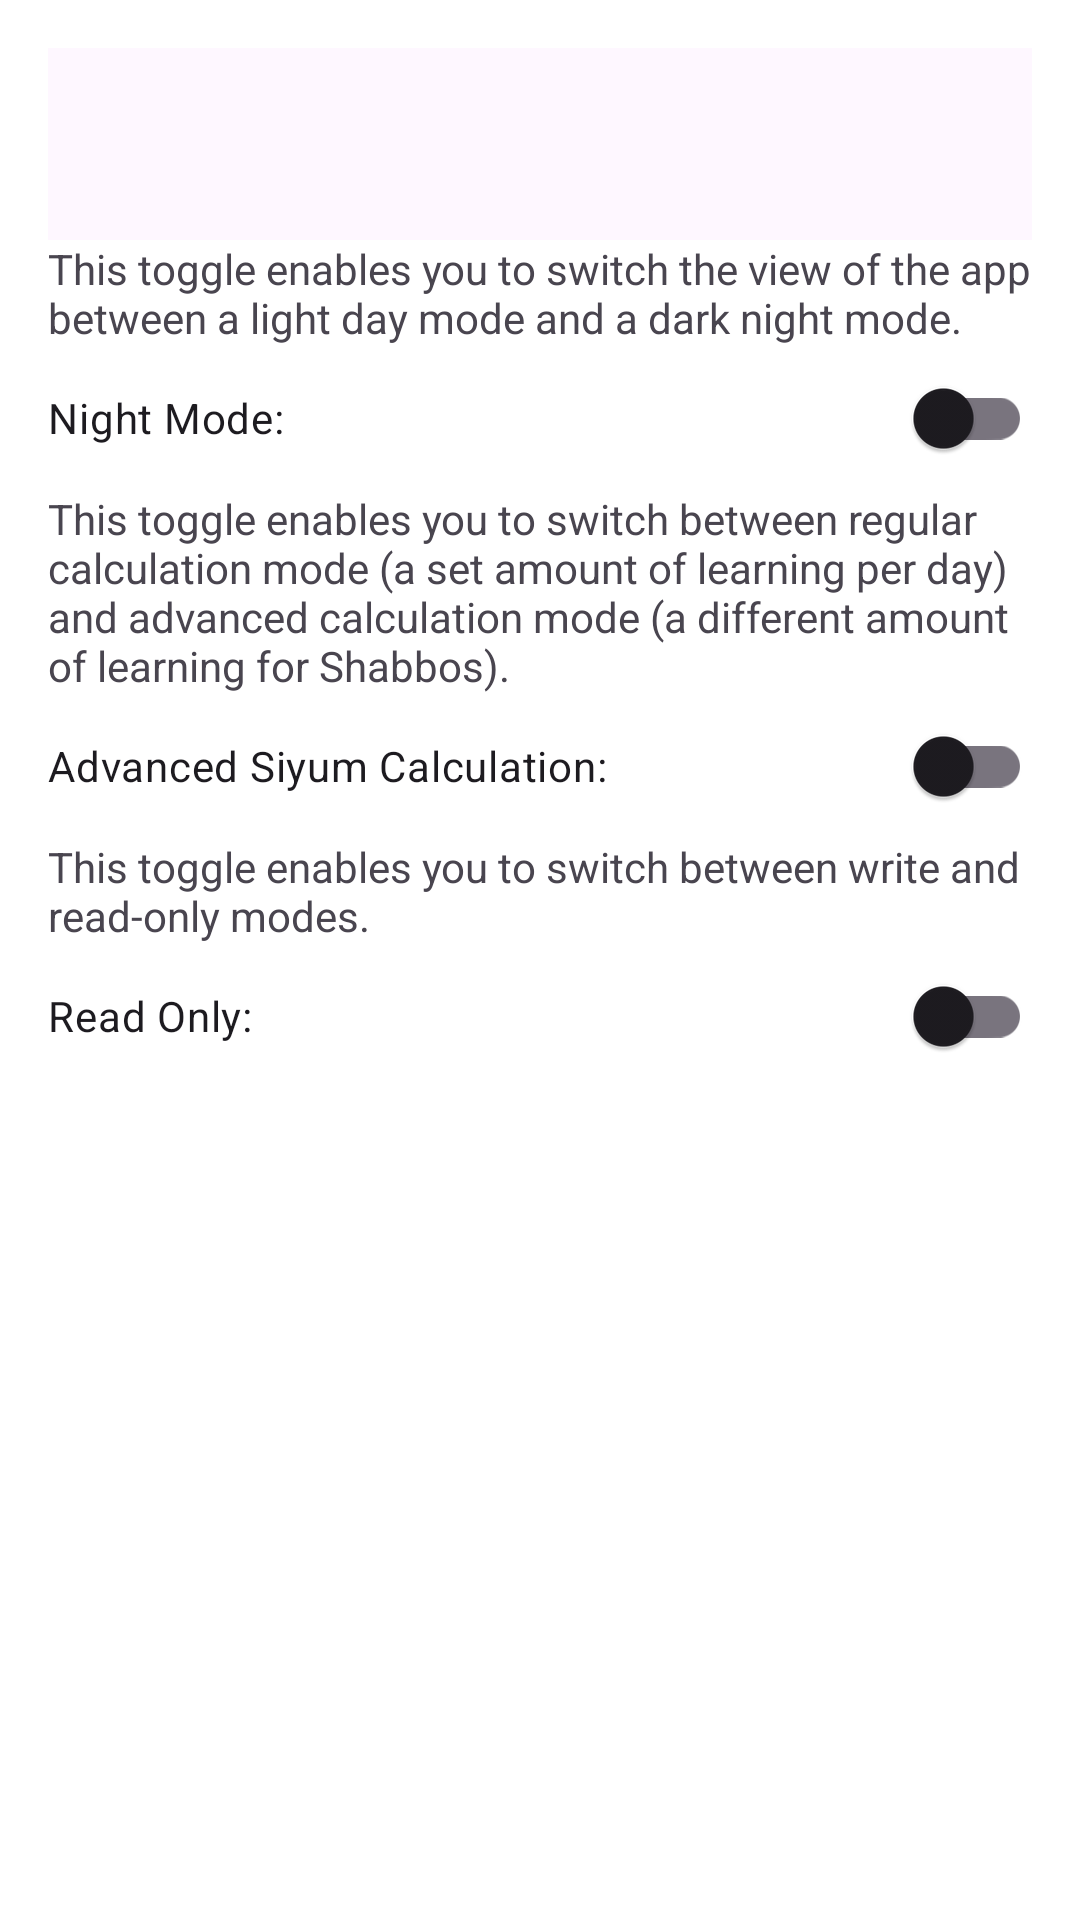

Android layout source for this screen:
<!-- AndroidManifest.xml: activity theme Theme.Material3.DayNight.Dialog.MinWidth -->
<!-- res/layout/activity_settings.xml -->
<?xml version="1.0" encoding="utf-8"?>
<androidx.coordinatorlayout.widget.CoordinatorLayout xmlns:android="http://schemas.android.com/apk/res/android"
    xmlns:app="http://schemas.android.com/apk/res-auto"
    xmlns:tools="http://schemas.android.com/tools"
    android:layout_width="match_parent"
    android:layout_height="match_parent"
    android:fitsSystemWindows="true"
    tools:context=".SettingsActivity">


    <include layout="@layout/content_settings" />

</androidx.coordinatorlayout.widget.CoordinatorLayout>
<!-- res/layout/content_settings.xml (included above) -->
<?xml version="1.0" encoding="utf-8"?>
<androidx.constraintlayout.widget.ConstraintLayout xmlns:android="http://schemas.android.com/apk/res/android"
    xmlns:app="http://schemas.android.com/apk/res-auto"
    android:layout_width="match_parent"
    android:layout_height="match_parent"
    app:layout_behavior="@string/appbar_scrolling_view_behavior">
    <com.google.android.material.appbar.AppBarLayout
        app:layout_constraintTop_toTopOf="parent"
        android:layout_width="match_parent"
        android:layout_height="wrap_content"
        android:fitsSystemWindows="true"
        android:id="@+id/bar">

        <com.google.android.material.appbar.MaterialToolbar
            android:id="@+id/toolbar"
            android:layout_width="match_parent"
            android:layout_height="?attr/actionBarSize" />

    </com.google.android.material.appbar.AppBarLayout>
    <TextView
        android:layout_width="match_parent"
        android:layout_height="wrap_content"
        android:text="@string/light_dark_text"
        app:layout_constraintTop_toBottomOf="@id/bar"
        android:id="@+id/nightDayText"
        />
    <com.google.android.material.switchmaterial.SwitchMaterial
        android:id="@+id/switch_night"
        android:layout_width="match_parent"
        android:layout_height="wrap_content"
        android:text="@string/night_mode"
        app:layout_constraintTop_toBottomOf="@id/nightDayText" />
    <TextView
        android:layout_width="match_parent"
        android:layout_height="wrap_content"
        android:text="@string/calc_mode_text"
        app:layout_constraintTop_toBottomOf="@id/switch_night"
        android:id="@+id/calcText"/>
    <com.google.android.material.switchmaterial.SwitchMaterial
        android:id="@+id/switch_calculate"
        android:layout_width="match_parent"
        android:layout_height="wrap_content"
        android:text="@string/advanced_siyum_calculation"
        app:layout_constraintTop_toBottomOf="@+id/calcText" />
    <TextView
        android:layout_width="match_parent"
        android:layout_height="wrap_content"
        android:text="@string/read_only_text"
        app:layout_constraintTop_toBottomOf="@id/switch_calculate"
        android:id="@+id/readText"/>
    <com.google.android.material.switchmaterial.SwitchMaterial
        android:id="@+id/switch_read"
        android:layout_width="match_parent"
        android:layout_height="wrap_content"
        android:text="@string/read_only"
        app:layout_constraintTop_toBottomOf="@id/readText"
        />
</androidx.constraintlayout.widget.ConstraintLayout>
<!-- resources referenced by this layout -->
<resources>
  <string name="advanced_siyum_calculation">Advanced Siyum Calculation:</string>
  <string name="calc_mode_text">This toggle enables you to switch between regular calculation mode (a set amount of learning per day) and advanced calculation mode (a different amount of learning for Shabbos).</string>
  <string name="light_dark_text">This toggle enables you to switch the view of the app between a light day mode and a dark night mode.</string>
  <string name="night_mode">Night Mode:</string>
  <string name="read_only">Read Only:</string>
  <string name="read_only_text">This toggle enables you to switch between write and read-only modes.</string>
</resources>
